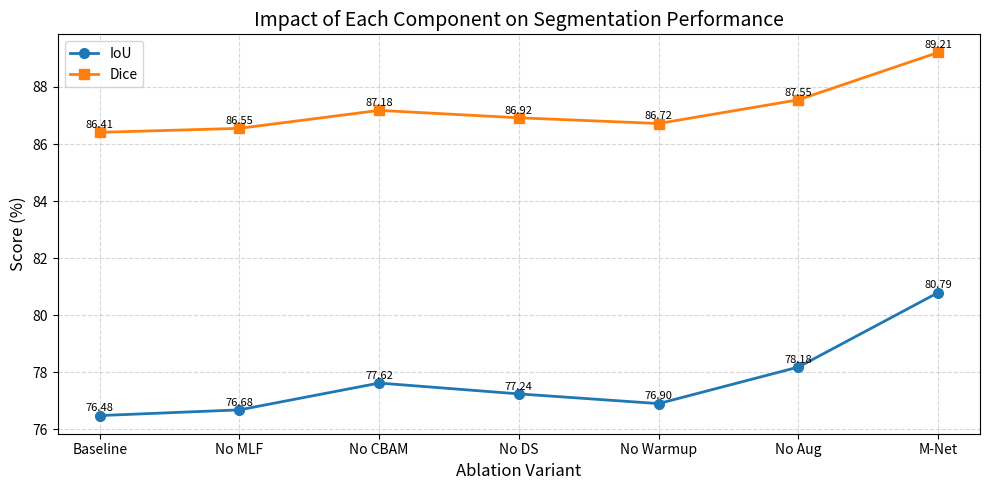

Recreate this plot in Python.
import matplotlib.pyplot as plt

methods = [
    "Baseline",
    "No MLF",
    "No CBAM",
    "No DS",
    "No Warmup",
    "No Aug",
    "M-Net"
]

iou = [76.48, 76.68, 77.62, 77.24, 76.90, 78.18, 80.79]
dice = [86.41, 86.55, 87.18, 86.92, 86.72, 87.55, 89.21]

plt.figure(figsize=(10,5))

plt.plot(
    methods, iou,
    marker='o',
    linewidth=2,
    markersize=7,
    label='IoU'
)

plt.plot(
    methods, dice,
    marker='s',
    linewidth=2,
    markersize=7,
    label='Dice'
)

plt.ylabel('Score (%)', fontsize=12)
plt.xlabel('Ablation Variant', fontsize=12)
plt.title('Impact of Each Component on Segmentation Performance', fontsize=14)

plt.grid(True, linestyle='--', alpha=0.5)
plt.legend()

# Optional: display values on points
for i, val in enumerate(iou):
    plt.text(i, val + 0.15, f"{val:.2f}", ha='center', fontsize=8)

for i, val in enumerate(dice):
    plt.text(i, val + 0.15, f"{val:.2f}", ha='center', fontsize=8)

plt.tight_layout()
plt.savefig("ablation_iou_dice.png", dpi=600, bbox_inches='tight')
plt.show()
